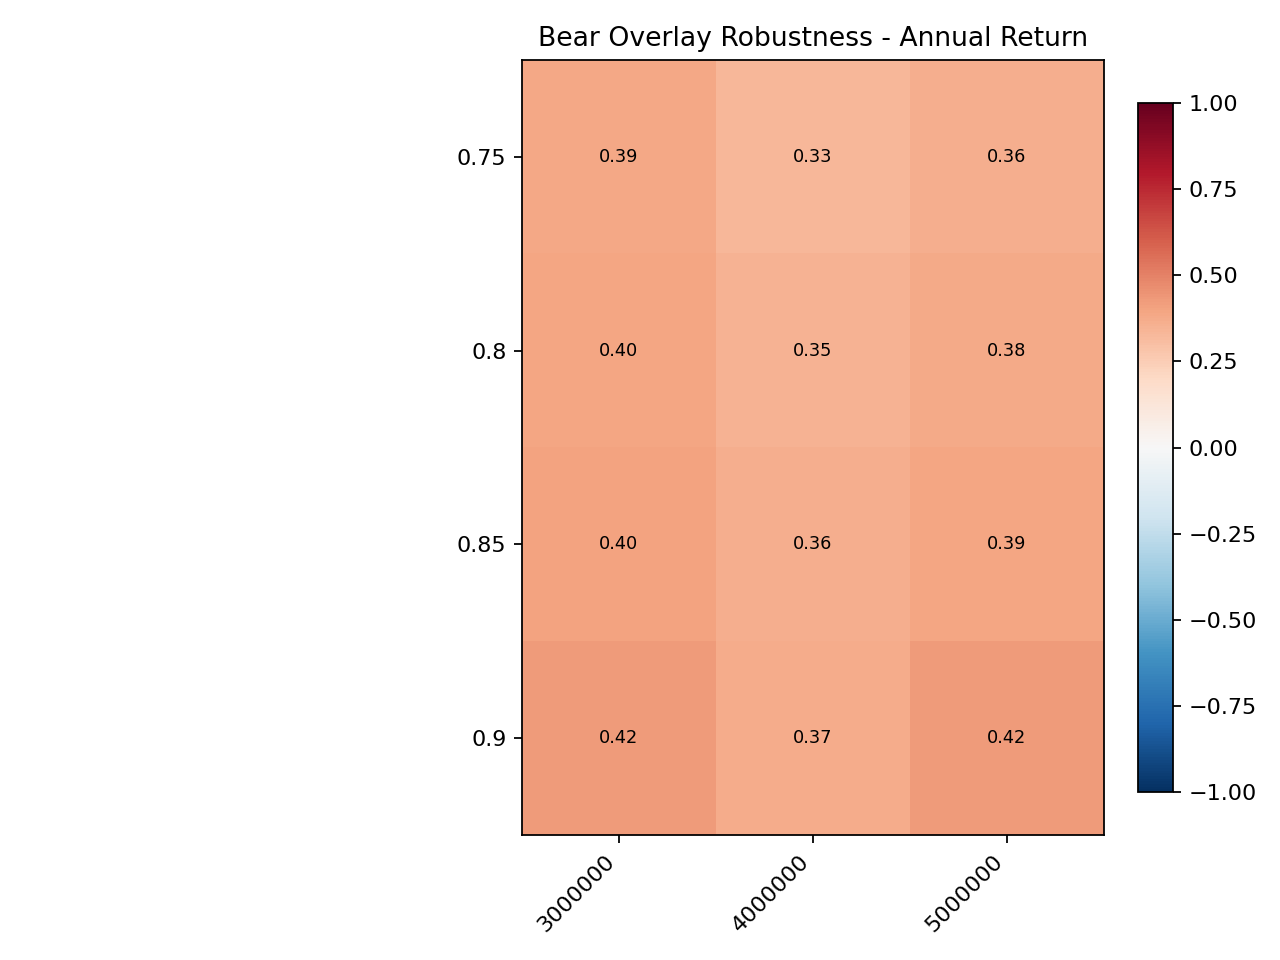

Data behind this chart, as committed beside it:
bear_exposure, 3000000, 4000000, 5000000
0.75, 0.3858, 0.3336, 0.3632
0.8, 0.3969, 0.349, 0.3765
0.85, 0.4048, 0.3606, 0.3942
0.9, 0.4238, 0.3739, 0.4226
